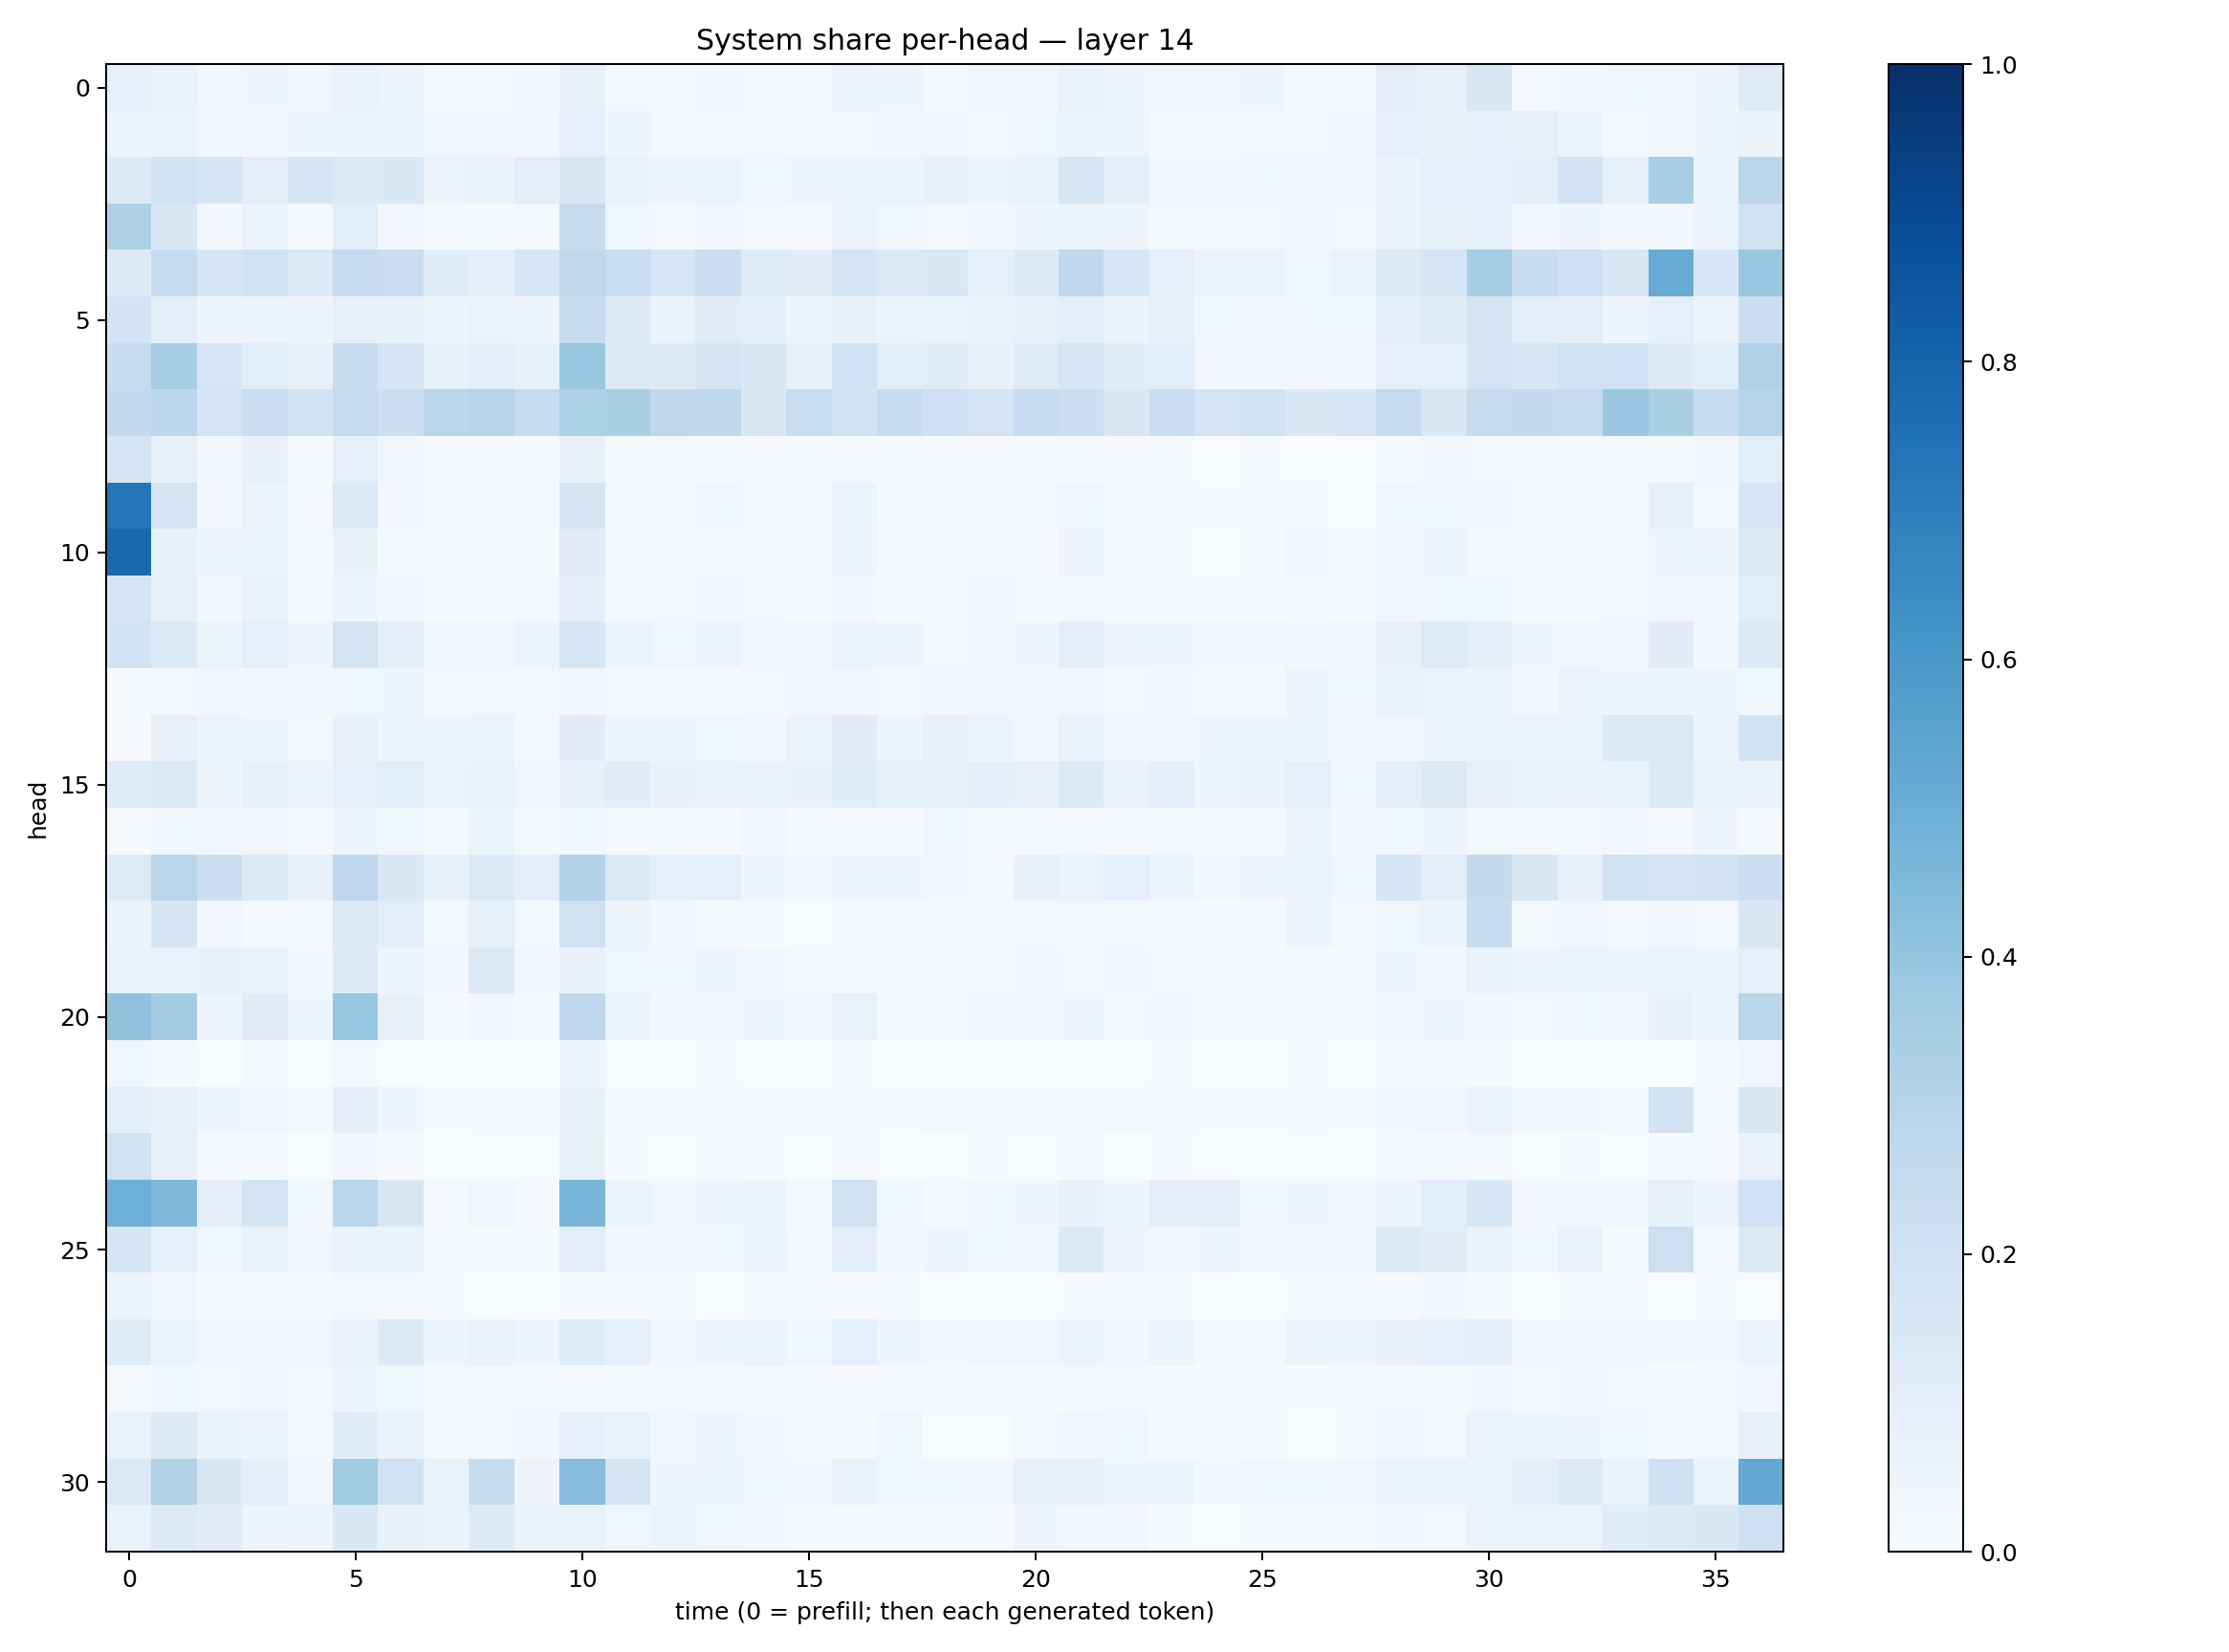

The data file committed next to this chart (first rows):
0.09285151, 0.0627335, 0.030966416, 0.041851487, 0.029779218, 0.06264363, 0.04030291, 0.020991009, 0.014828233, 0.02432476, 0.07700866, 0.02003351, 0.016737336, 0.024599932, 0.0216689, 0.009348833, 0.056106552, 0.042656984, 0.0102791125, 0.0327467, 0.034682907, 0.06765464, 0.040073186, 0.031441808
0.05923, 0.05289, 0.03258, 0.02771, 0.04083, 0.04249, 0.05449, 0.03276, 0.02955, 0.03117, 0.09354, 0.03907, 0.01662, 0.02342, 0.0182, 0.01292, 0.02134, 0.02889, 0.02356, 0.01923, 0.03761, 0.04732, 0.0496, 0.01414
0.13, 0.1931, 0.1701, 0.1018, 0.1674, 0.1398, 0.1408, 0.05821, 0.06491, 0.1048, 0.1497, 0.06321, 0.0577, 0.06145, 0.03602, 0.04294, 0.05956, 0.05454, 0.07389, 0.05188, 0.06737, 0.1614, 0.09929, 0.03105
0.3218, 0.1505, 0.02673, 0.05329, 0.0211, 0.1066, 0.02997, 0.01538, 0.01345, 0.02075, 0.2393, 0.03867, 0.01871, 0.02911, 0.01725, 0.01003, 0.05693, 0.03517, 0.01583, 0.02799, 0.04218, 0.05638, 0.04041, 0.01877
0.1307, 0.2427, 0.1673, 0.1898, 0.1334, 0.2456, 0.2293, 0.114, 0.1007, 0.1578, 0.2625, 0.2328, 0.1564, 0.222, 0.1219, 0.11, 0.1663, 0.1344, 0.1482, 0.09217, 0.1324, 0.2678, 0.1566, 0.09117
0.1805, 0.09786, 0.04273, 0.0489, 0.04013, 0.08102, 0.08416, 0.0466, 0.05674, 0.04545, 0.2394, 0.1296, 0.0703, 0.1095, 0.09833, 0.04107, 0.07287, 0.0543, 0.05241, 0.06815, 0.08404, 0.09901, 0.06371, 0.07932
0.2366, 0.3503, 0.1567, 0.1078, 0.07778, 0.2404, 0.1686, 0.08305, 0.09486, 0.07351, 0.3848, 0.1393, 0.1253, 0.167, 0.1441, 0.07231, 0.2002, 0.1085, 0.1154, 0.07372, 0.1184, 0.1594, 0.114, 0.108
0.2569, 0.2794, 0.1677, 0.2208, 0.1858, 0.2484, 0.2183, 0.2876, 0.2962, 0.2355, 0.3288, 0.3395, 0.2727, 0.2711, 0.1407, 0.2335, 0.1898, 0.2415, 0.2095, 0.1749, 0.2487, 0.2164, 0.1423, 0.2272
0.1766, 0.07066, 0.02773, 0.07642, 0.01052, 0.0918, 0.02947, 0.006911, 0.005572, 0.009413, 0.07312, 0.01645, 0.0212, 0.01449, 0.009554, 0.006468, 0.01319, 0.01057, 0.005303, 0.008402, 0.009948, 0.01067, 0.008613, 0.01178
0.7285, 0.1649, 0.02509, 0.05529, 0.01168, 0.133, 0.02392, 0.005216, 0.00729, 0.01871, 0.1664, 0.02319, 0.01591, 0.03742, 0.01699, 0.009899, 0.05366, 0.009188, 0.01087, 0.01276, 0.01608, 0.03562, 0.01416, 0.01106
0.7821, 0.07804, 0.04957, 0.06223, 0.01041, 0.07777, 0.01322, 0.005705, 0.005256, 0.006711, 0.1129, 0.01387, 0.01239, 0.01155, 0.009786, 0.005079, 0.04453, 0.007115, 0.007986, 0.01955, 0.01401, 0.04984, 0.01013, 0.008142
0.1701, 0.08123, 0.02654, 0.07019, 0.01457, 0.04747, 0.02723, 0.007204, 0.00736, 0.01614, 0.09461, 0.01912, 0.01669, 0.0273, 0.0177, 0.01153, 0.02983, 0.01433, 0.00968, 0.02479, 0.0143, 0.01844, 0.01372, 0.009518
0.1871, 0.138, 0.05892, 0.0923, 0.04091, 0.172, 0.1011, 0.03408, 0.02884, 0.05466, 0.1604, 0.05195, 0.03672, 0.05476, 0.02812, 0.03337, 0.05929, 0.04065, 0.01833, 0.02471, 0.04488, 0.09868, 0.04069, 0.04615
0.007778, 0.01878, 0.02439, 0.02952, 0.02389, 0.03608, 0.03912, 0.02276, 0.02025, 0.0173, 0.02917, 0.01889, 0.01227, 0.0138, 0.02147, 0.02535, 0.03009, 0.021, 0.02549, 0.02822, 0.02358, 0.03267, 0.02341, 0.02606
0.007073, 0.0818, 0.04936, 0.03983, 0.02165, 0.07093, 0.04524, 0.04142, 0.05381, 0.0227, 0.1097, 0.04225, 0.04178, 0.03829, 0.02822, 0.05987, 0.1115, 0.04918, 0.07869, 0.04792, 0.02847, 0.06747, 0.03297, 0.03208
0.1199, 0.1396, 0.04482, 0.08186, 0.04899, 0.08751, 0.1076, 0.06068, 0.06522, 0.03192, 0.08364, 0.1128, 0.07649, 0.06946, 0.06894, 0.07681, 0.1134, 0.0856, 0.08292, 0.09623, 0.07944, 0.1262, 0.07029, 0.09679
0.009638, 0.0371, 0.02912, 0.02807, 0.01382, 0.05619, 0.03766, 0.01192, 0.05432, 0.01789, 0.03865, 0.0204, 0.01754, 0.008243, 0.03177, 0.01385, 0.009721, 0.01121, 0.03855, 0.0143, 0.01878, 0.02015, 0.008903, 0.01741
0.1217, 0.2925, 0.2163, 0.1276, 0.07339, 0.2758, 0.1483, 0.07724, 0.1331, 0.09618, 0.3116, 0.1389, 0.08965, 0.08716, 0.04154, 0.02973, 0.0407, 0.04319, 0.02838, 0.02116, 0.07867, 0.05865, 0.09113, 0.05271
0.0637, 0.1679, 0.03317, 0.01459, 0.01078, 0.125, 0.1024, 0.02053, 0.08294, 0.01983, 0.1971, 0.04769, 0.02378, 0.01319, 0.006471, 0.002576, 0.005756, 0.01084, 0.01435, 0.006539, 0.02082, 0.01788, 0.02098, 0.0108
0.07028, 0.06864, 0.07878, 0.06796, 0.02644, 0.1311, 0.04879, 0.03067, 0.1272, 0.02382, 0.07304, 0.03748, 0.03792, 0.04081, 0.02899, 0.01154, 0.007708, 0.009919, 0.01244, 0.0104, 0.03097, 0.02056, 0.02745, 0.01223
0.4101, 0.3556, 0.04065, 0.1124, 0.04503, 0.385, 0.07977, 0.005088, 0.02537, 0.01377, 0.2751, 0.0549, 0.03069, 0.03166, 0.04213, 0.02508, 0.06976, 0.01412, 0.01357, 0.02585, 0.02872, 0.04342, 0.01901, 0.03089
0.03572, 0.0139, 0.002798, 0.01589, 0.001271, 0.02051, 0.003328, 0.001006, 0.0005008, 0.00114, 0.04371, 0.002703, 0.001761, 0.005848, 0.003128, 0.001065, 0.005742, 0.00157, 0.001514, 0.002347, 0.001507, 0.001764, 0.001605, 0.01161
0.1002, 0.07406, 0.04503, 0.03422, 0.01654, 0.09989, 0.04078, 0.006447, 0.01157, 0.01278, 0.07542, 0.009262, 0.00929, 0.0205, 0.0105, 0.008137, 0.01391, 0.006527, 0.01631, 0.01599, 0.009262, 0.01684, 0.01604, 0.01095
0.1886, 0.07683, 0.005473, 0.01331, 0.002106, 0.03057, 0.003938, 0.0007354, 0.0009671, 0.002081, 0.07886, 0.00459, 0.001532, 0.01135, 0.003938, 0.001488, 0.009545, 0.001897, 0.002717, 0.003954, 0.002895, 0.01557, 0.002941, 0.004084
0.4951, 0.4528, 0.09544, 0.1727, 0.03633, 0.2926, 0.1489, 0.0185, 0.03485, 0.01422, 0.4643, 0.06225, 0.03393, 0.04108, 0.06147, 0.01954, 0.1976, 0.03553, 0.01281, 0.03774, 0.04491, 0.07664, 0.04326, 0.0987
0.1643, 0.09163, 0.03673, 0.06918, 0.02447, 0.06433, 0.06538, 0.01009, 0.01414, 0.01382, 0.1028, 0.02465, 0.02471, 0.03764, 0.04056, 0.01984, 0.1018, 0.02616, 0.04536, 0.0356, 0.03193, 0.1345, 0.04124, 0.0349
0.05258, 0.03429, 0.01143, 0.01191, 0.004932, 0.01861, 0.01802, 0.005302, 0.002541, 0.003291, 0.01363, 0.007246, 0.004168, 0.003744, 0.00584, 0.003924, 0.007706, 0.005793, 0.002186, 0.002669, 0.002899, 0.005816, 0.004873, 0.00654
0.1206, 0.05307, 0.02761, 0.02874, 0.03449, 0.06509, 0.1308, 0.04796, 0.06563, 0.03974, 0.1185, 0.08935, 0.03261, 0.04559, 0.06071, 0.03702, 0.08836, 0.04563, 0.03083, 0.03148, 0.03302, 0.05293, 0.02819, 0.04688
0.02032, 0.0389, 0.01991, 0.02518, 0.02139, 0.05706, 0.03717, 0.01105, 0.02055, 0.01838, 0.01786, 0.01448, 0.01764, 0.01107, 0.01433, 0.004441, 0.007636, 0.01019, 0.008391, 0.01224, 0.01073, 0.0149, 0.02102, 0.006032
0.06875, 0.1283, 0.06397, 0.05488, 0.02261, 0.1148, 0.06311, 0.02129, 0.02325, 0.02621, 0.09304, 0.06727, 0.03266, 0.03977, 0.02396, 0.009529, 0.01206, 0.03788, 0.003822, 0.003703, 0.0216, 0.0349, 0.03823, 0.01413
0.1379, 0.3147, 0.1454, 0.09644, 0.03366, 0.3675, 0.1984, 0.06713, 0.2405, 0.04962, 0.4303, 0.1784, 0.04441, 0.04937, 0.03655, 0.02918, 0.06291, 0.03612, 0.03777, 0.02638, 0.07893, 0.0782, 0.04472, 0.05262
0.06999, 0.1254, 0.1123, 0.04138, 0.04703, 0.1409, 0.07315, 0.06384, 0.1272, 0.06689, 0.06976, 0.03718, 0.05154, 0.03764, 0.02345, 0.00788, 0.005517, 0.01129, 0.01028, 0.004261, 0.04353, 0.02908, 0.03065, 0.006835
